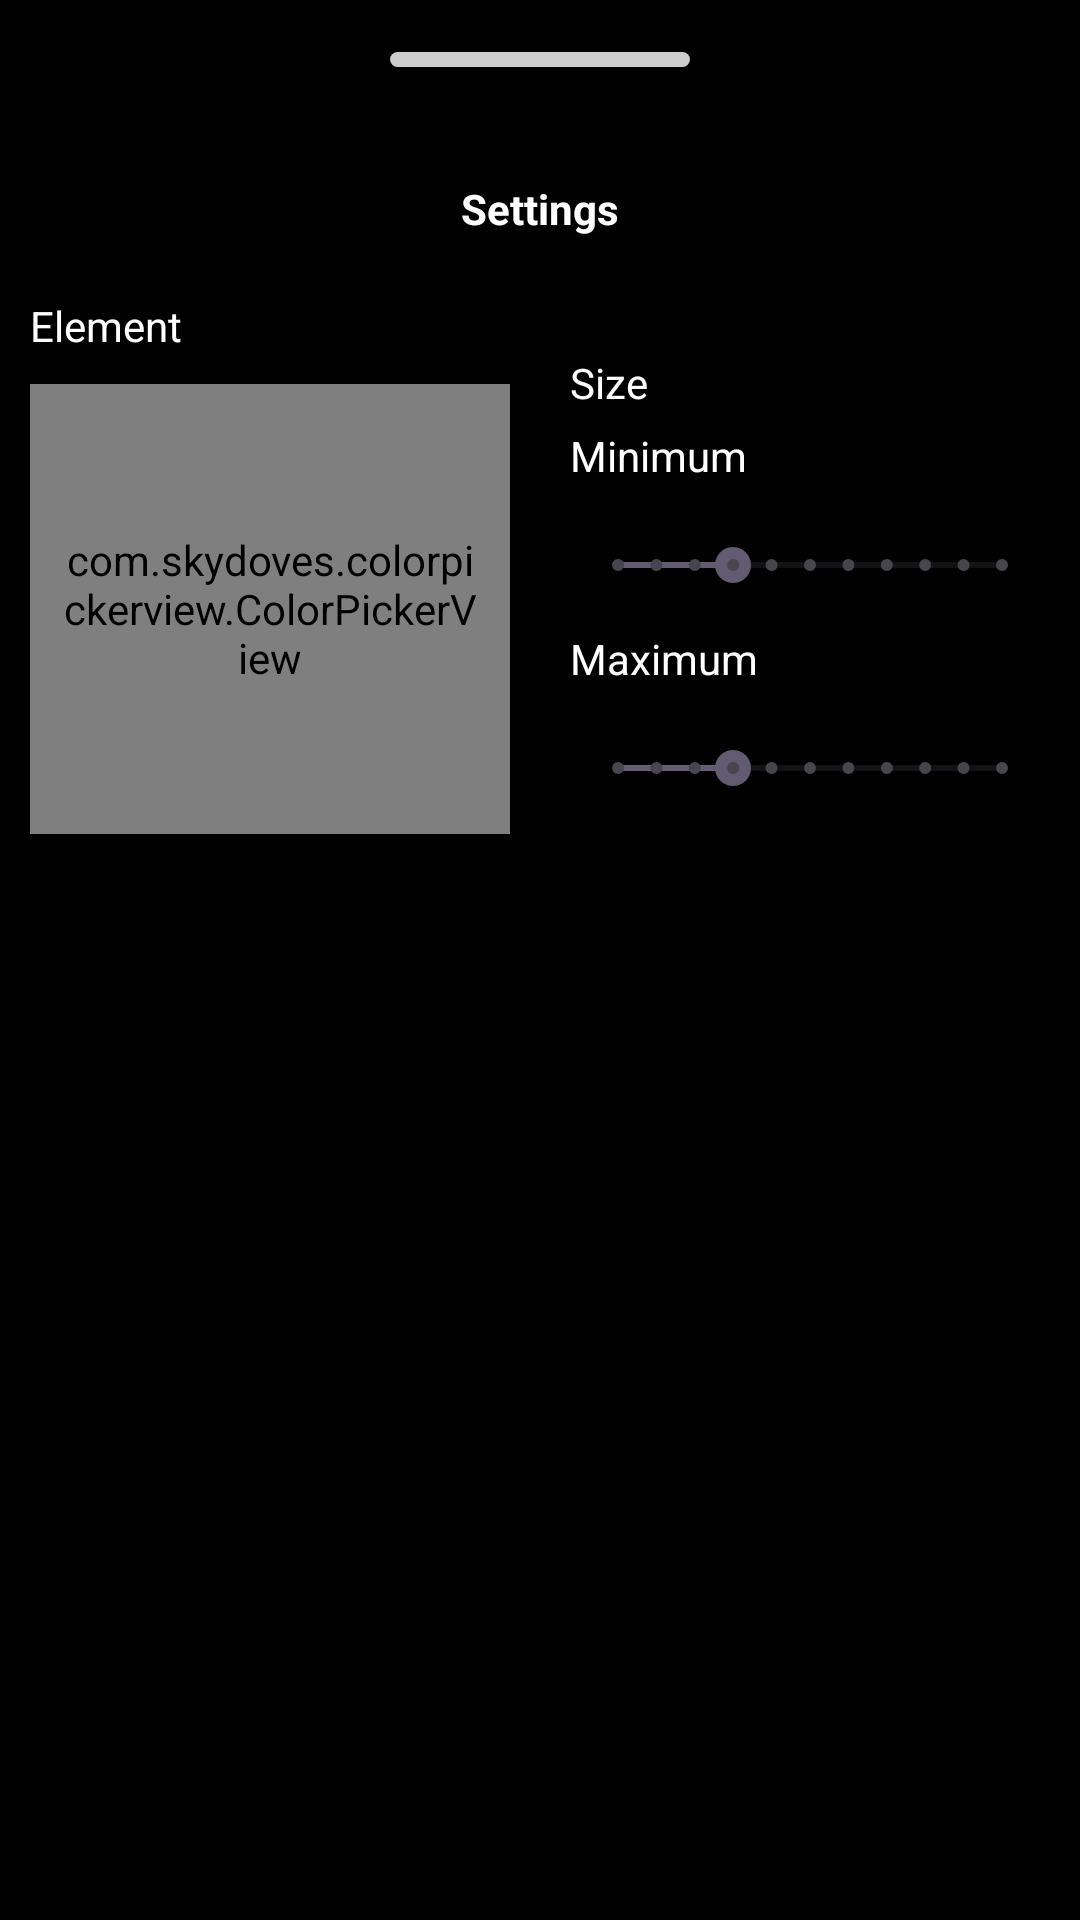

Write the Android layout XML for this screen, with the resource values it uses.
<!-- AndroidManifest.xml: application theme Theme.OrbitSimulator -->
<!-- res/layout/fragment_settings.xml -->
<?xml version="1.0" encoding="utf-8"?>
<androidx.constraintlayout.widget.ConstraintLayout

    xmlns:android="http://schemas.android.com/apk/res/android"
    xmlns:app="http://schemas.android.com/apk/res-auto"
    xmlns:tools="http://schemas.android.com/tools"
    android:id="@+id/fragment_settings"
    android:layout_width="match_parent"
    android:layout_height="wrap_content"
    android:background="@color/black"
    android:orientation="vertical"
    android:minHeight="400dp"
    app:layout_behavior="com.google.android.material.bottomsheet.BottomSheetBehavior">

    <LinearLayout
        android:id="@+id/linear_size"
        android:layout_width="match_parent"
        android:layout_height="wrap_content"
        android:orientation="vertical"
        app:layout_constraintEnd_toEndOf="parent"
        app:layout_constraintStart_toStartOf="parent"
        app:layout_constraintTop_toTopOf="parent">

        <FrameLayout
            android:id="@+id/handle_container"
            android:layout_width="200dp"
            android:layout_height="50dp"
            android:background="@android:color/transparent"
            android:focusable="true"
            android:clickable="true"
            android:layout_gravity="center">

        <View
            android:id="@+id/handle"
            android:layout_width="100dp"
            android:layout_height="5dp"
            android:background="@drawable/handle_shape"
            android:layout_gravity="center"

            android:contentDescription="@string/configuration"
            android:layout_marginBottom="5dp"/>

        </FrameLayout>

        <TextView
            android:id="@+id/tv_tittle"
            android:layout_width="match_parent"
            android:layout_height="wrap_content"
            android:layout_marginLeft="@dimen/default_margin"
            android:layout_marginTop="@dimen/default_margin"
            android:layout_marginRight="@dimen/default_margin"
            android:layout_marginBottom="@dimen/double_margin"
            android:text="@string/settings"
            android:textAlignment="center"
            android:textColor="@color/white"
            android:textStyle="bold" />

        <TextView
            android:id="@+id/tv_elementData"
            android:layout_width="match_parent"
            android:layout_height="wrap_content"
            android:layout_marginStart="@dimen/default_margin"
            android:layout_marginEnd="@dimen/default_margin"
            android:text="@string/element"
            android:textColor="@color/white" />

        <androidx.constraintlayout.widget.ConstraintLayout
            android:layout_width="match_parent"
            android:layout_height="wrap_content">

            <com.skydoves.colorpickerview.ColorPickerView
                android:id="@+id/colorPickerView"
                android:layout_width="0dp"
                android:layout_height="150dp"
                android:layout_gravity="center"

                android:layout_marginStart="@dimen/default_margin"
                android:layout_marginTop="@dimen/default_margin"
                android:layout_marginEnd="@dimen/default_margin"
                android:padding="10dp"
                app:layout_constraintEnd_toStartOf="@+id/guideline4"
                app:layout_constraintStart_toStartOf="parent"
                app:layout_constraintTop_toTopOf="parent" />

            <androidx.constraintlayout.widget.Guideline
                android:id="@+id/guideline4"
                android:layout_width="wrap_content"
                android:layout_height="wrap_content"
                android:orientation="vertical"
                app:layout_constraintGuide_percent="0.5" />

            <LinearLayout
                android:layout_width="0dp"
                android:layout_height="0dp"
                android:orientation="vertical"
                app:layout_constraintBottom_toBottomOf="parent"
                app:layout_constraintEnd_toEndOf="parent"
                app:layout_constraintStart_toStartOf="@+id/guideline4"
                app:layout_constraintTop_toTopOf="parent">

                <TextView
                    android:id="@+id/tv_element_size"
                    android:layout_width="match_parent"
                    android:layout_height="wrap_content"
                    android:layout_marginStart="@dimen/default_margin"
                    android:layout_weight="1"
                    android:text="@string/element_size"
                    android:textColor="@color/white" />

                <TextView
                    android:id="@+id/tv_size_minimum"
                    android:layout_width="match_parent"
                    android:layout_height="wrap_content"
                    android:layout_marginStart="@dimen/default_margin"
                    android:layout_weight="1"
                    android:text="@string/minimum"
                    android:textColor="@color/white" />

                <SeekBar
                    android:id="@+id/seekBar2"
                    style="@style/Widget.AppCompat.SeekBar.Discrete"
                    android:layout_width="match_parent"
                    android:layout_height="wrap_content"
                    android:layout_margin="@dimen/default_margin"
                    android:layout_weight="1"
                    android:max="10"
                    android:progress="3" />

                <TextView
                    android:id="@+id/tv_size_maximum"
                    android:layout_width="match_parent"
                    android:layout_height="wrap_content"
                    android:layout_marginStart="@dimen/default_margin"
                    android:layout_weight="1"
                    android:text="@string/maximum"
                    android:textColor="@color/white" />

                <SeekBar
                    android:id="@+id/seekBar"
                    style="@style/Widget.AppCompat.SeekBar.Discrete"
                    android:layout_width="match_parent"
                    android:layout_height="wrap_content"
                    android:layout_margin="@dimen/default_margin"
                    android:layout_weight="1"
                    android:max="10"
                    android:progress="3" />
            </LinearLayout>

        </androidx.constraintlayout.widget.ConstraintLayout>
    </LinearLayout>

</androidx.constraintlayout.widget.ConstraintLayout>
<!-- resources referenced by this layout -->
<resources>
  <color name="black">#FF000000</color>
  <color name="white">#FFFFFFFF</color>
  <dimen name="default_margin">10dp</dimen>
  <dimen name="double_margin">20dp</dimen>
  <!-- drawable handle_shape (drawable) -->
  <?xml version="1.0" encoding="utf-8"?>
      <shape
          xmlns:android="http://schemas.android.com/apk/res/android"
          android:shape="rectangle">
          <corners android:radius="50dp" />
          <solid android:color="#CCCCCC" />
      </shape>
  <string name="configuration">Configuration</string>
  <string name="element">Element</string>
  <string name="element_size">Size</string>
  <string name="maximum">Maximum</string>
  <string name="minimum">Minimum</string>
  <string name="settings">Settings</string>
  <style name="Theme.OrbitSimulator" parent="Base.Theme.OrbitSimulator" />
  <style name="Base.Theme.OrbitSimulator" parent="Theme.Material3.DayNight.NoActionBar">
          
          
      </style>
</resources>
